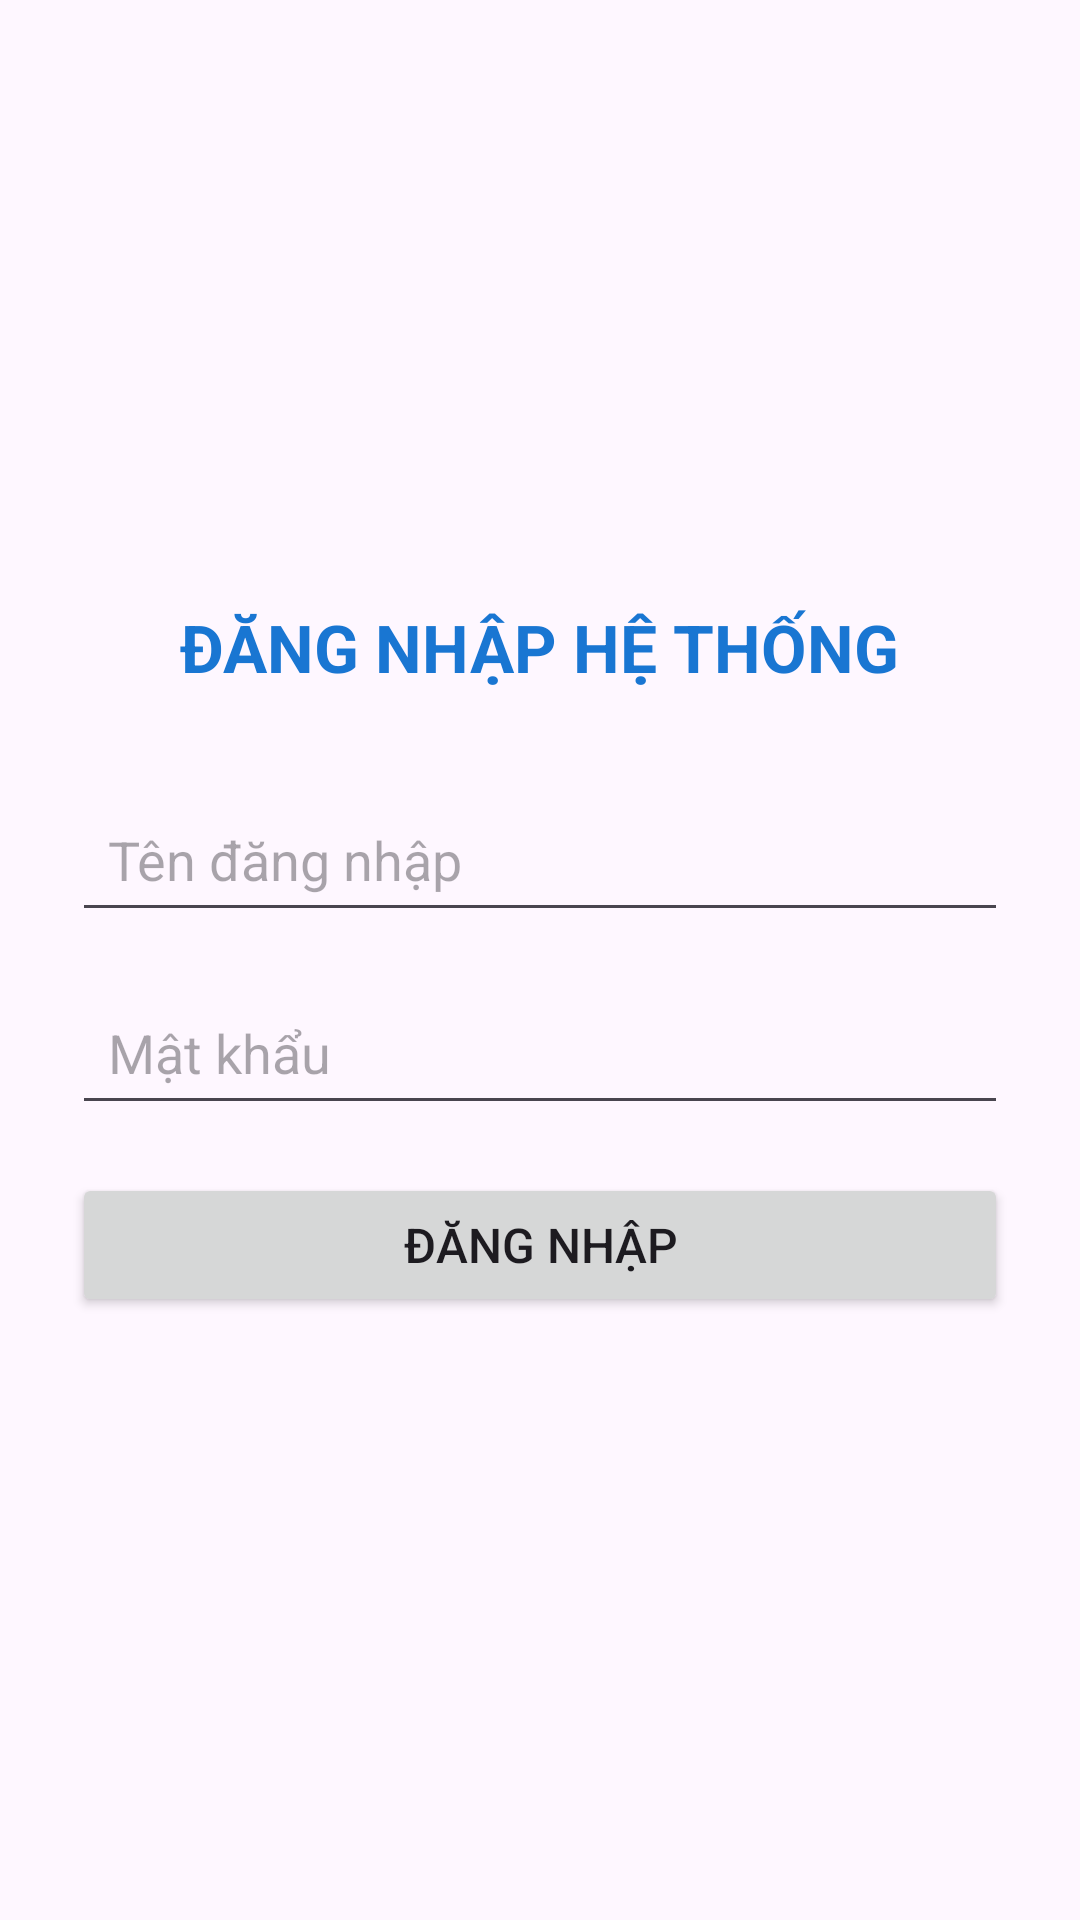

Write the Android layout XML for this screen, with the resource values it uses.
<!-- AndroidManifest.xml: application theme Theme.THb2 -->
<!-- res/layout/activity_login.xml -->
<?xml version="1.0" encoding="utf-8"?>
<LinearLayout xmlns:android="http://schemas.android.com/apk/res/android"
    android:layout_width="match_parent"
    android:layout_height="match_parent"
    android:gravity="center"
    android:orientation="vertical"
    android:padding="24dp">

    <TextView
        android:id="@+id/tvLoginTitle"
        android:layout_width="wrap_content"
        android:layout_height="wrap_content"
        android:layout_marginBottom="32dp"
        android:text="@string/login_title"
        android:textColor="@color/primary"
        android:textSize="22sp"
        android:textStyle="bold" />

    <EditText
        android:id="@+id/edtUsername"
        android:layout_width="match_parent"
        android:layout_height="wrap_content"
        android:layout_marginBottom="16dp"
        android:hint="@string/username_hint"
        android:inputType="text"
        android:minHeight="48dp"
        android:padding="12dp" />

    <EditText
        android:id="@+id/edtPassword"
        android:layout_width="match_parent"
        android:layout_height="wrap_content"
        android:layout_marginBottom="16dp"
        android:hint="@string/password_hint"
        android:inputType="textPassword"
        android:minHeight="48dp"
        android:padding="12dp" />

    <TextView
        android:id="@+id/tvError"
        android:layout_width="match_parent"
        android:layout_height="wrap_content"
        android:layout_marginBottom="16dp"
        android:textColor="@color/error_red"
        android:textSize="14sp"
        android:visibility="gone" />

    <Button
        android:id="@+id/btnLogin"
        android:layout_width="match_parent"
        android:layout_height="wrap_content"
        android:padding="12dp"
        android:text="@string/login_button"
        android:textSize="16sp" />

</LinearLayout>
<!-- resources referenced by this layout -->
<resources>
  <color name="error_red">#D32F2F</color>
  <color name="primary">#1976D2</color>
  <string name="login_button">Đăng nhập</string>
  <string name="login_title">ĐĂNG NHẬP HỆ THỐNG</string>
  <string name="password_hint">Mật khẩu</string>
  <string name="username_hint">Tên đăng nhập</string>
  <style name="Theme.THb2" parent="Base.Theme.THb2" />
  <style name="Base.Theme.THb2" parent="Theme.Material3.DayNight.NoActionBar">
          
          
      </style>
</resources>
